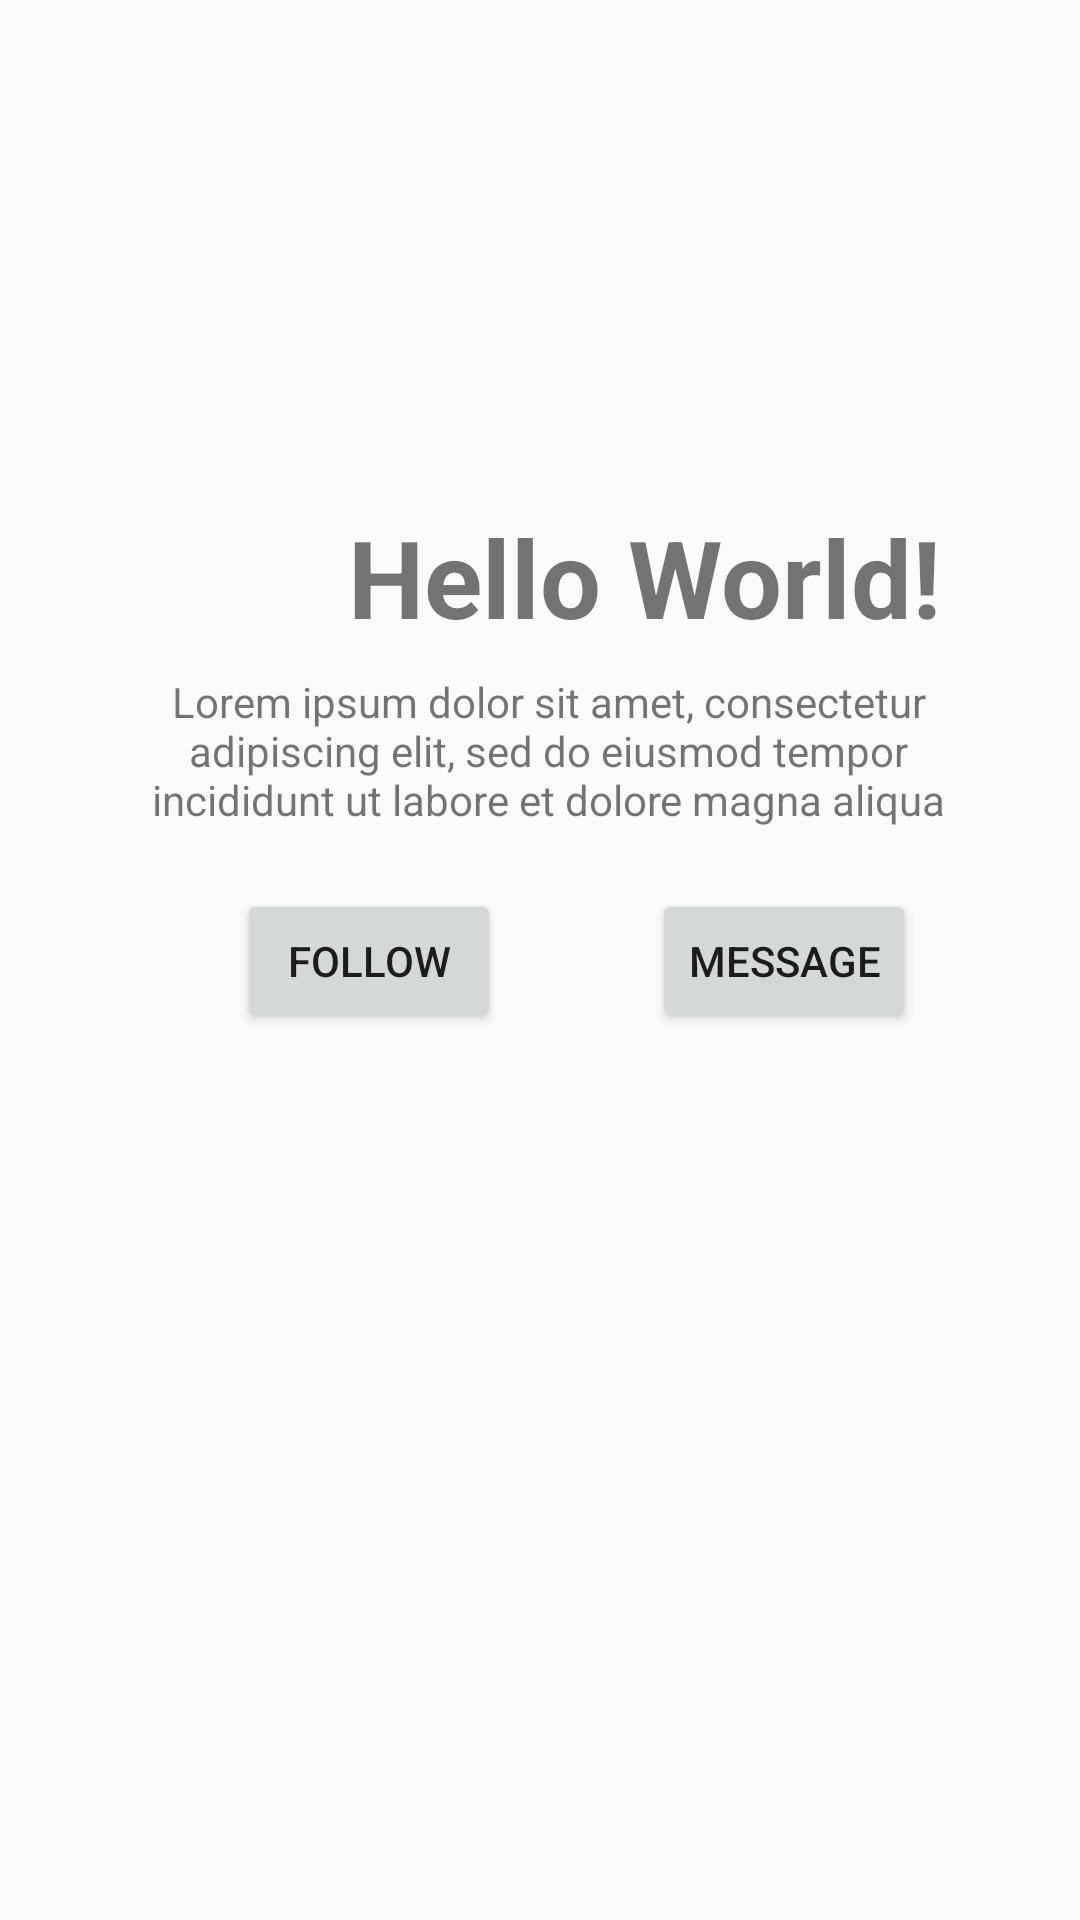

Write the Android layout XML for this screen, with the resource values it uses.
<!-- AndroidManifest.xml: activity theme Theme.AppCompat.Light -->
<!-- res/layout/activity_main.xml -->
<?xml version="1.0" encoding="utf-8"?>
<androidx.constraintlayout.widget.ConstraintLayout xmlns:android="http://schemas.android.com/apk/res/android"
    xmlns:app="http://schemas.android.com/apk/res-auto"
    xmlns:tools="http://schemas.android.com/tools"
    android:layout_width="match_parent"
    android:layout_height="match_parent"
    tools:context=".MainActivity">

    <TextView
        android:id="@+id/textView"
        android:layout_width="wrap_content"
        android:layout_height="wrap_content"
        android:layout_marginStart="116dp"
        android:layout_marginTop="8dp"
        android:text="Hello World!"
        android:textSize="36sp"
        android:textStyle="bold"
        app:layout_constraintStart_toStartOf="parent"
        app:layout_constraintTop_toBottomOf="@+id/imageView" />

    <TextView
        android:id="@+id/textView2"
        android:layout_width="271dp"
        android:layout_height="56dp"
        android:layout_marginStart="32dp"
        android:layout_marginTop="8dp"
        android:layout_marginEnd="32dp"
        android:text="Lorem ipsum dolor sit amet, consectetur adipiscing elit, sed do eiusmod tempor incididunt ut labore et dolore magna aliqua"
        android:textAlignment="center"
        app:layout_constraintEnd_toEndOf="parent"
        app:layout_constraintHorizontal_bias="0.618"
        app:layout_constraintStart_toStartOf="parent"
        app:layout_constraintTop_toBottomOf="@+id/textView" />

    <Button
        android:id="@+id/button"
        android:layout_width="wrap_content"
        android:layout_height="wrap_content"
        android:layout_marginStart="79dp"
        android:layout_marginTop="16dp"
        android:text="FOLLOW"
        app:layout_constraintStart_toStartOf="parent"
        app:layout_constraintTop_toBottomOf="@+id/textView2" />

    <Button
        android:id="@+id/button2"
        android:layout_width="wrap_content"
        android:layout_height="wrap_content"
        android:layout_marginStart="32dp"
        android:layout_marginTop="16dp"
        android:layout_marginEnd="32dp"
        android:text="MESSAGE"
        android:textAlignment="center"
        app:layout_constraintEnd_toEndOf="parent"
        app:layout_constraintHorizontal_bias="0.447"
        app:layout_constraintStart_toEndOf="@+id/button"
        app:layout_constraintTop_toBottomOf="@+id/textView2" />

    <ImageView
        android:id="@+id/imageView"
        android:layout_width="128dp"
        android:layout_height="128dp"
        android:layout_marginTop="32dp"
        app:layout_constraintEnd_toEndOf="parent"
        app:layout_constraintHorizontal_bias="0.544"
        app:layout_constraintStart_toStartOf="parent"
        app:layout_constraintTop_toTopOf="parent"
        app:srcCompat="@mipmap/ic_launcher_round" />

</androidx.constraintlayout.widget.ConstraintLayout>
<!-- resources referenced by this layout -->
<resources>

</resources>
